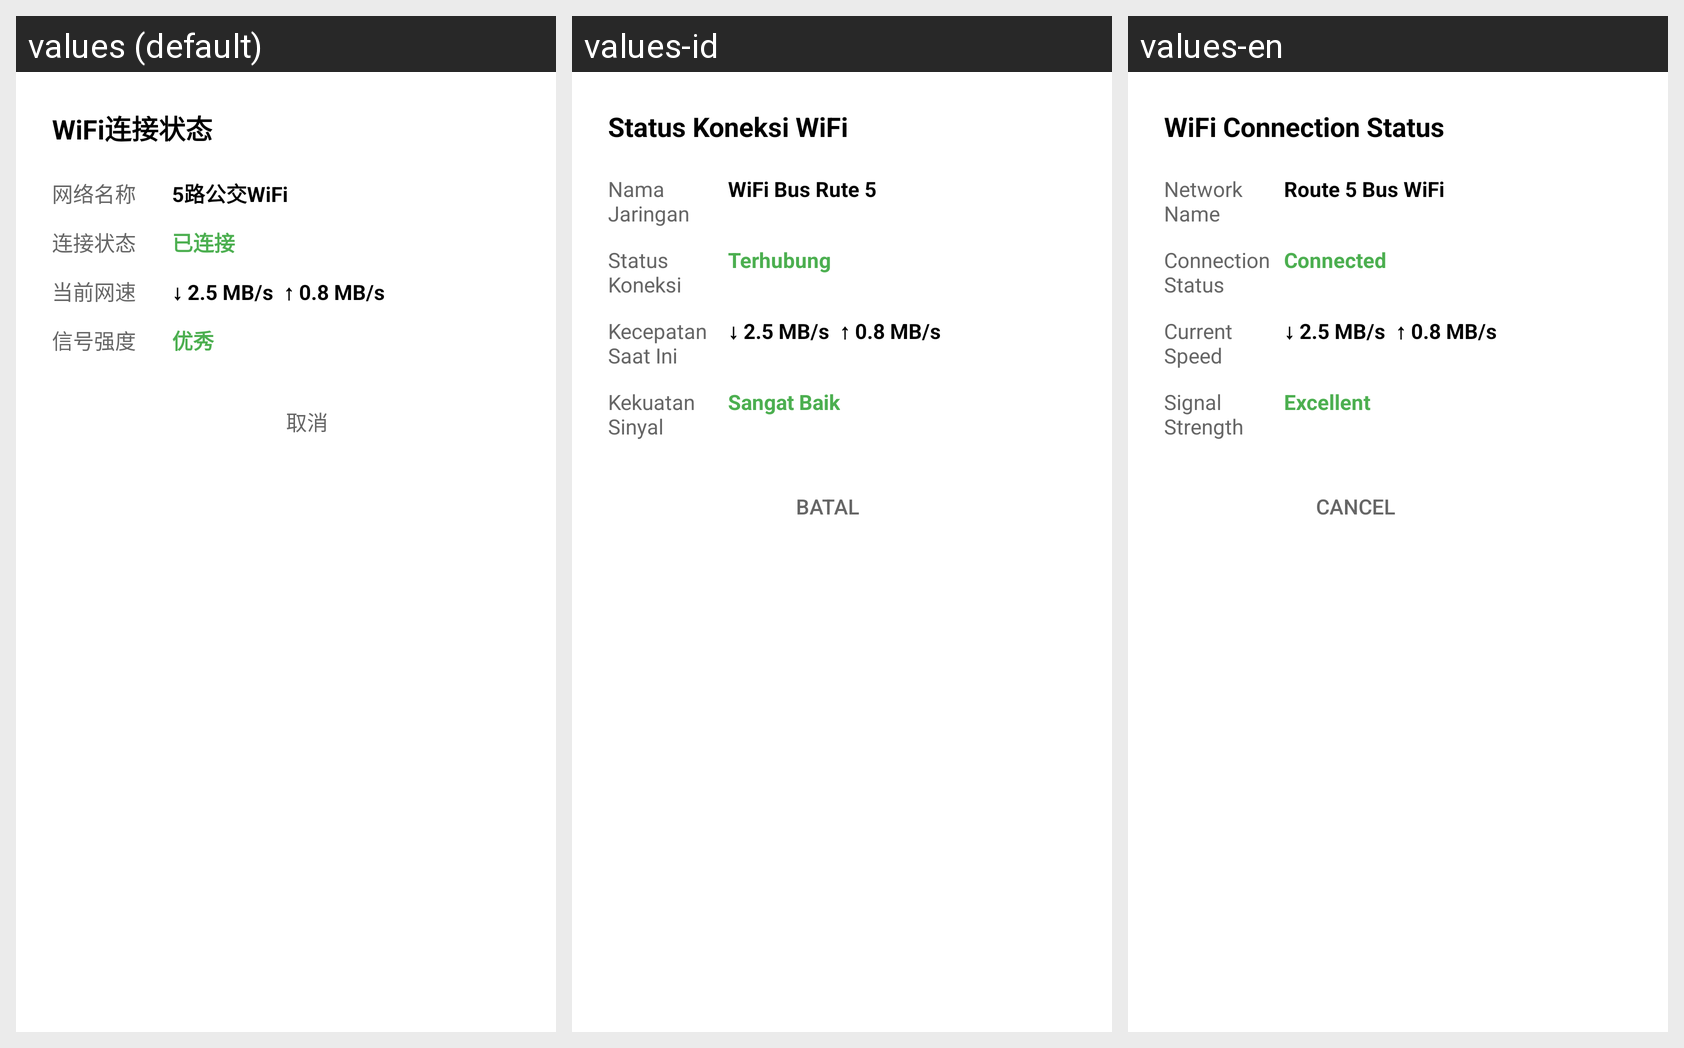

Translations of the strings shown on this Android screen, per locale in the grid:
Android screen res/layout/dialog_wifi_status.xml rendered under 3 locales, left to right: values (default), values-id, values-en. Device: Nexus 5 (rendered at 1080×1920; each locale shown at half size, 540×960, under a caption strip naming it); theme android:Theme.Material.Light.
Strings drawn on this screen, with the default value and each locale's value (text and hints the layout hard-codes, and strings that could not be matched under every locale, appear in the picture but are not listed):

dialog_wifi_title
  values: WiFi连接状态
  values-id: Status Koneksi WiFi
  values-en: WiFi Connection Status

wifi_network_name_label
  values: 网络名称
  values-id: Nama Jaringan
  values-en: Network Name

wifi_route_5_name
  values: 5路公交WiFi
  values-id: WiFi Bus Rute 5
  values-en: Route 5 Bus WiFi

wifi_status_label
  values: 连接状态
  values-id: Status Koneksi
  values-en: Connection Status

connected
  values: 已连接
  values-id: Terhubung
  values-en: Connected

wifi_speed_label
  values: 当前网速
  values-id: Kecepatan Saat Ini
  values-en: Current Speed

wifi_signal_label
  values: 信号强度
  values-id: Kekuatan Sinyal
  values-en: Signal Strength

wifi_signal_excellent
  values: 优秀
  values-id: Sangat Baik
  values-en: Excellent

btn_cancel
  values: 取消
  values-id: Batal
  values-en: Cancel
